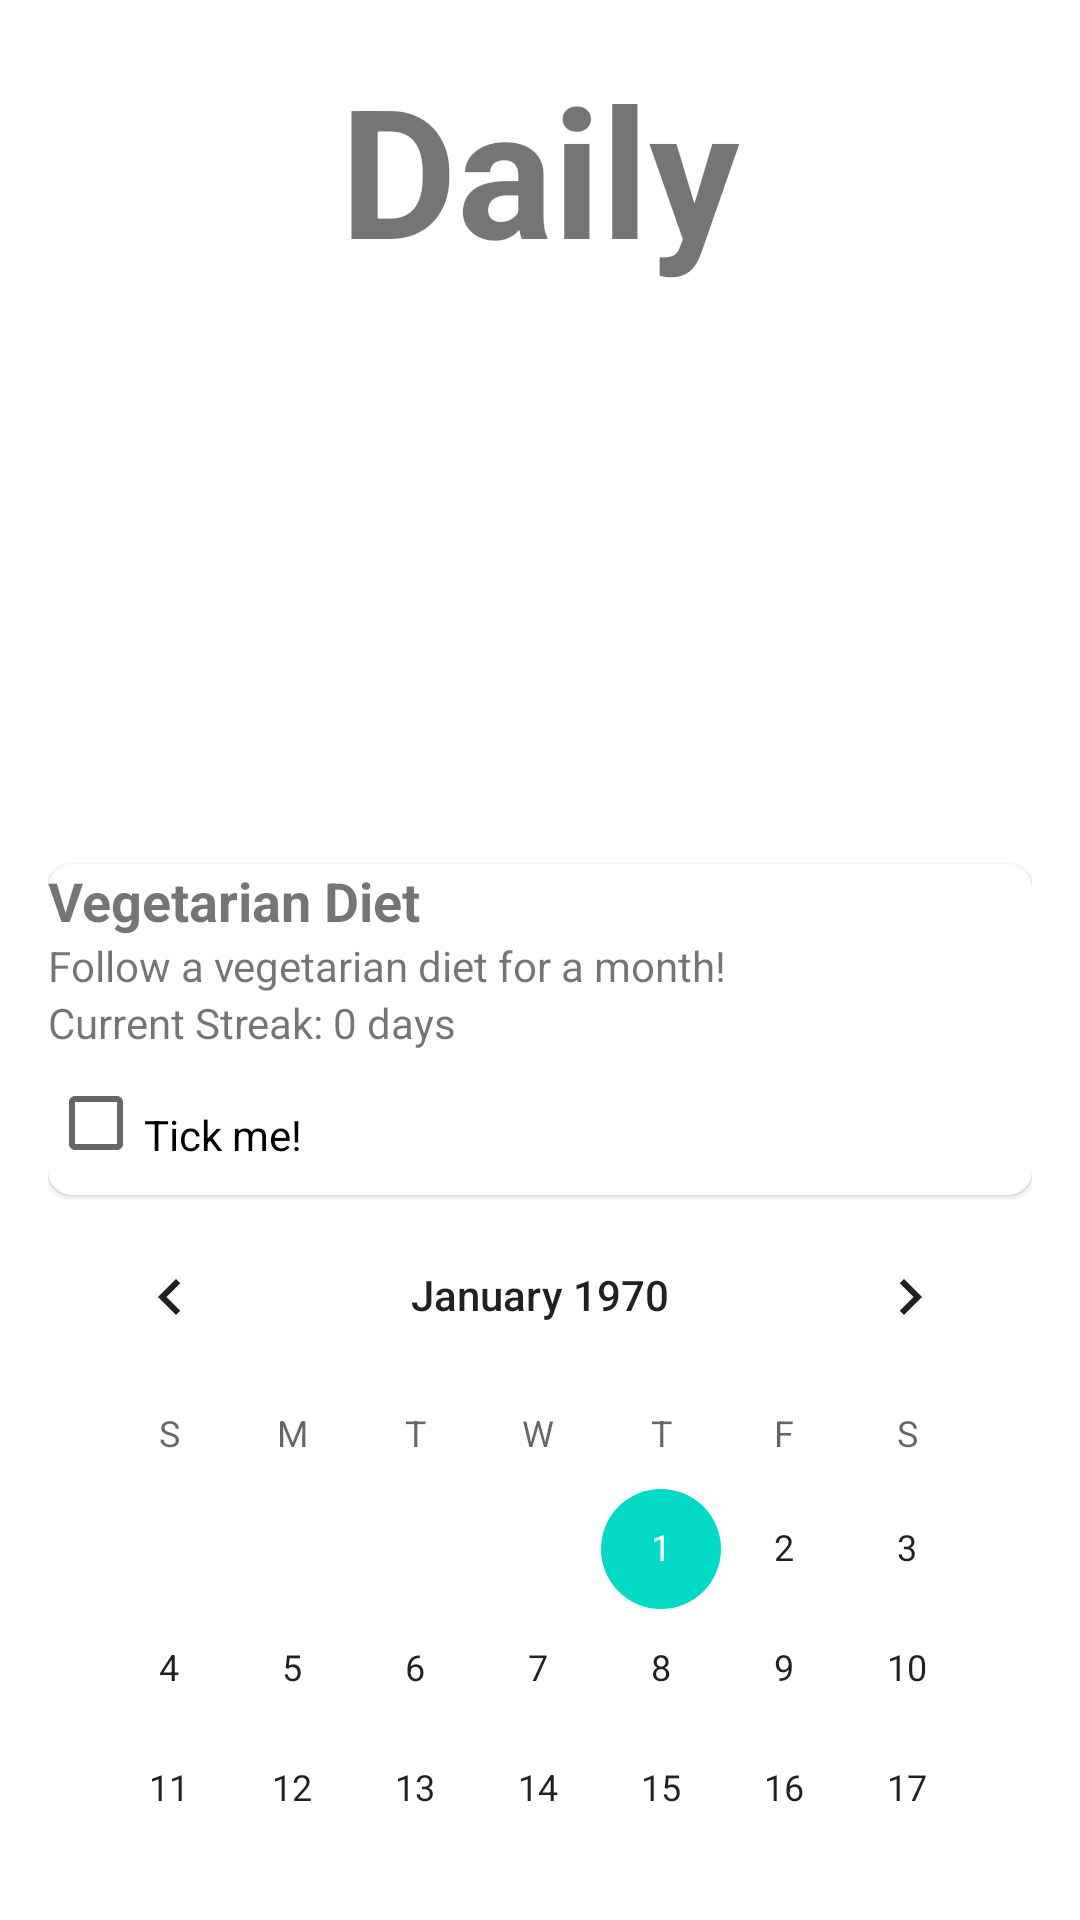

Layout XML and referenced resources for this Android screen:
<!-- AndroidManifest.xml: application theme Theme.MyApplication -->
<!-- res/layout/fragment_dashboard.xml -->
<?xml version="1.0" encoding="utf-8"?>
<LinearLayout xmlns:android="http://schemas.android.com/apk/res/android"
    android:layout_width="match_parent"
    android:layout_height="match_parent"
    xmlns:app="http://schemas.android.com/apk/res-auto"
    android:orientation="vertical"
    android:padding="16dp">

    
    <TextView
        android:id="@+id/pageTitle"
        android:layout_width="wrap_content"
        android:layout_height="wrap_content"
        android:text="Daily"
        android:textSize="60sp"
        android:textStyle="bold"
        android:layout_gravity="center_horizontal"
        android:layout_marginBottom="192dp" />

    
    <com.google.android.material.card.MaterialCardView
        android:layout_width="match_parent"
        android:layout_height="wrap_content"
        android:padding="16dp"
        app:cardCornerRadius="8dp"
        android:elevation="4dp">

        <LinearLayout
            android:layout_width="match_parent"
            android:layout_height="wrap_content"
            android:orientation="vertical">

            
            <TextView
                android:id="@+id/title"
                android:layout_width="wrap_content"
                android:layout_height="wrap_content"
                android:text="Vegetarian Diet"
                android:textSize="18sp"
                android:textStyle="bold" />

            
            <TextView
                android:id="@+id/description"
                android:layout_width="wrap_content"
                android:layout_height="wrap_content"
                android:text="Follow a vegetarian diet for a month!" />

            
            <TextView
                android:id="@+id/text"
                android:layout_width="wrap_content"
                android:layout_height="wrap_content"
                android:text="Current Streak: 0 days" />

            
            <CheckBox
                android:id="@+id/checkBox"
                android:layout_width="wrap_content"
                android:layout_height="wrap_content"
                android:text="Tick me!"
                android:paddingTop="8dp" />

        </LinearLayout>
    </com.google.android.material.card.MaterialCardView>

    <CalendarView
        android:id="@+id/calendarView"
        android:layout_width="match_parent"
        android:layout_height="wrap_content" />

</LinearLayout>
<!-- resources referenced by this layout -->
<resources>
  <style name="Theme.MyApplication" parent="Theme.MaterialComponents.DayNight.NoActionBar">
          
          <item name="colorPrimary">@color/lime2</item>
          <item name="colorPrimaryVariant">@color/lime2</item>
          <item name="colorOnPrimary">@color/white</item>
          
          <item name="colorSecondary">@color/teal_200</item>
          <item name="colorSecondaryVariant">@color/teal_700</item>
          <item name="colorOnSecondary">@color/black</item>
          
          <item name="android:statusBarColor">?attr/colorPrimaryVariant</item>
          
      </style>
  <color name="lime2">#C7F6B6</color>
  <color name="white">#FFFFFFFF</color>
  <color name="teal_200">#FF03DAC5</color>
  <color name="teal_700">#FF018786</color>
  <color name="black">#FF000000</color>
</resources>
